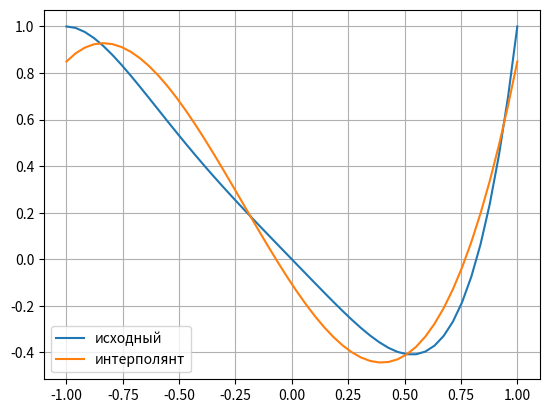

Here is the Python script that generated this plot:
import numpy as np
from numpy.polynomial import chebyshev
from numpy.polynomial.polynomial import Polynomial
import matplotlib.pyplot as plt

def remez_method(n, func, eps):
# шаг 1- выбрать стартовые точки (корни T[n+2](x))
    T_coeff = np.zeros(n+3)
    T_coeff[n+2] = 1
    points = chebyshev.Chebyshev(T_coeff).roots()

#шаг 2 - составить и решить СЛАУ, найти p[n], e
    W = np.zeros((n+2, n+2))
    f = np.zeros(n+2)
    while 1:
        str = 0
        for x in points:
            for i in range (n+1):
                W[str][i] = x ** i
            W[str][n + 1] = (-1) ** str
            f[str] = func(x)
            str += 1

        sol = np.linalg.solve(W, f)
        P = Polynomial(sol[0 : n+1])
        e = sol[n+1]

#шаг 3 - найти x* : f(x*) - p(x*) max на [-1, 1]
        Q = func - P
        Q_extremums = Q.deriv().roots()
        if abs(Q(-1)) > abs(Q(1)):
            argmax = -1
            max = abs(Q(-1))
        else:
            argmax = 1
            max = abs(Q(1))
        for x in Q_extremums:
            if (abs(x) <= 1) and (abs(Q(x)) > max):
                max = abs(Q(x))
                argmax = x

#проверить условия останова
        if abs(max - abs(e)) < eps:
            return P

#шаг 3 - замена точки
        if argmax < points[0]:
            if Q(argmax)*Q(points[0]) > 0:
                points[0] = argmax
            else:
                points = np.delete(points, -1)
                points = np.insert(points, 0, argmax)
        elif argmax > points[n+1]:
            if Q(argmax)*Q(points[n+1]) > 0:
                points[n+1] = argmax
            else:
                points = np.delete(points, 0)
                points = np.append(points, argmax)
        else:
            j = 0
            while points[j] < argmax:
                j += 1
            if Q(argmax) * Q(points[j - 1]) > 0:
                points[j - 1] = argmax
            else:
                points[j] = argmax


# test 1
n = 5
eps = 10e-5
p = [0, -1, 0, 0, 1, 1]
pol = Polynomial(p)
res = remez_method(n - 2, pol, eps)


x = np.linspace(-1, 1, 50)
plt.plot(x, pol(x), label = 'исходный')
plt.plot(x, res(x), label = 'интерполянт')
plt.legend()
plt.grid()
plt.show()
